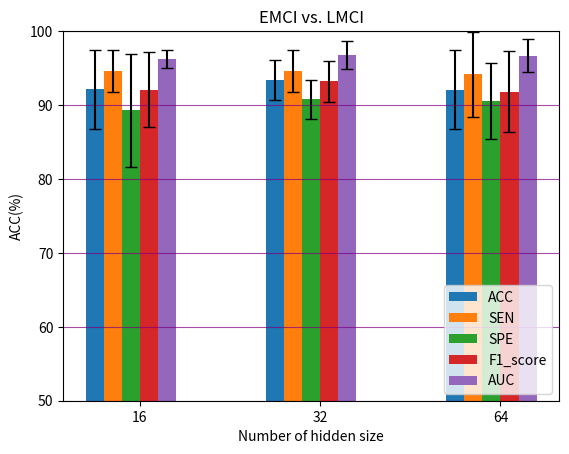

Reproduce this figure in Python. (Note: this script raises an exception after producing the figure.)
# encoding=utf-8
import numpy as np
import matplotlib.pyplot as plt

bar_width=0.1

x = np.arange(3)
x_label = ["16","32","64"]

# # NC vs. EMCI
# acc = [93.36,92.78,92.78]
# sen = [89.12,90.29,90.29]
# spe = [97.65,95.22,95.22]
# fscore = [92.97,92.50,92.50]
# auc = [98.83,97.83,97.83]
# mean_acc = [4.49,5.25,5.25]
# mean_sen = [7.42,8.50,8.5]
# mean_spe = [4.7,6.87,6.872]
# mean_fscore = [4.96,5.54,5.543]
# mean_auc = [0.75,2.6,2.6]

# # EMCI vs. LMCI
# acc = [94.11,95.43,94.10]
# sen = [98.57,98.57,97.14]
# spe = [90.29,92.79,91.54]
# fscore = [94.06,95.21,93.83]
# auc = [99.21,98.78,98.67]
# mean_acc = [5.38,2.72,5.38]
# mean_sen = [2.85,2.85,5.71]
# mean_spe = [7.64,2.64,5.14]
# mean_fscore = [5.09,2.78,5.54]
# mean_auc = [1.2,1.9,2.24]

# # NC vs. EMCI false
# acc = [90.36,90.78,90.78]
# sen = [87.12,87.29,87.29]
# spe = [92.65,91.22,91.22]
# fscore = [90.97,90.50,90.50]
# auc = [92.83,93.83,93.83]
# mean_acc = [3.49,4.25,4.25]
# mean_sen = [5.42,7.50,7.5]
# mean_spe = [2.7,4.87,4.872]
# mean_fscore = [2.96,3.54,3.54]
# mean_auc = [0.75,2.6,2.6]

# # EMCI vs. LMCI
acc = [92.11,93.43,92.10]
sen = [94.57,94.57,94.14]
spe = [89.29,90.79,90.54]
fscore = [92.06,93.21,91.83]
auc = [96.21,96.78,96.67]
mean_acc = [5.38,2.72,5.38]
mean_sen = [2.85,2.85,5.71]
mean_spe = [7.64,2.64,5.14]
mean_fscore = [5.09,2.78,5.54]
mean_auc = [1.2,1.9,2.24]

plt.bar(x-bar_width*2, acc,width=bar_width,yerr=mean_acc,capsize=4,label='ACC')
plt.bar(x-bar_width,sen,width=bar_width,yerr=mean_sen,capsize=4,label='SEN')
plt.bar(x,spe,width=bar_width,align="center",yerr=mean_spe,capsize=4,label='SPE')
plt.bar(x+bar_width,fscore,width=bar_width,yerr=mean_fscore,capsize=4,label='F1_score')
plt.bar(x+bar_width*2,auc,width=bar_width,yerr=mean_auc,capsize=4,label='AUC')

# NC vs. EMCI vs. LMCI
# acc = [83.01,85.14,87.67]
# auc = [94.78,95.66,97.64]
# mean_acc = [11.56,9.89,7.01]
# mean_auc = [4.9,4.7,1.4]
# plt.bar(x, acc,width=bar_width,yerr=mean_acc,capsize=6,label='ACC')
# plt.bar(x+bar_width,auc,width=bar_width,yerr=mean_auc,label='AUC')


plt.grid(axis='y',ls="-",color="purple",alpha=0.7)
plt.legend(loc='lower right')  # 让图例生效

plt.xlabel('Number of hidden size')  # X轴标签
plt.ylabel("ACC(%)")  # Y轴标签
plt.xticks(x+bar_width/2,x_label)
plt.ylim(50,100)
# plt.title("NC vs. EMCI") #标题
plt.title("EMCI vs. LMCI") #标题
# plt.title("NC vs. EMCI vs. LMCI") #标题

# plt.savefig('images/hiddensize/nc_emci.png', dpi=900)
plt.savefig('images/hiddensize/emci_lmci.png', dpi=900)
# plt.savefig('images/hiddensize/nc_emci_lmci.png', dpi=900)
plt.show()

